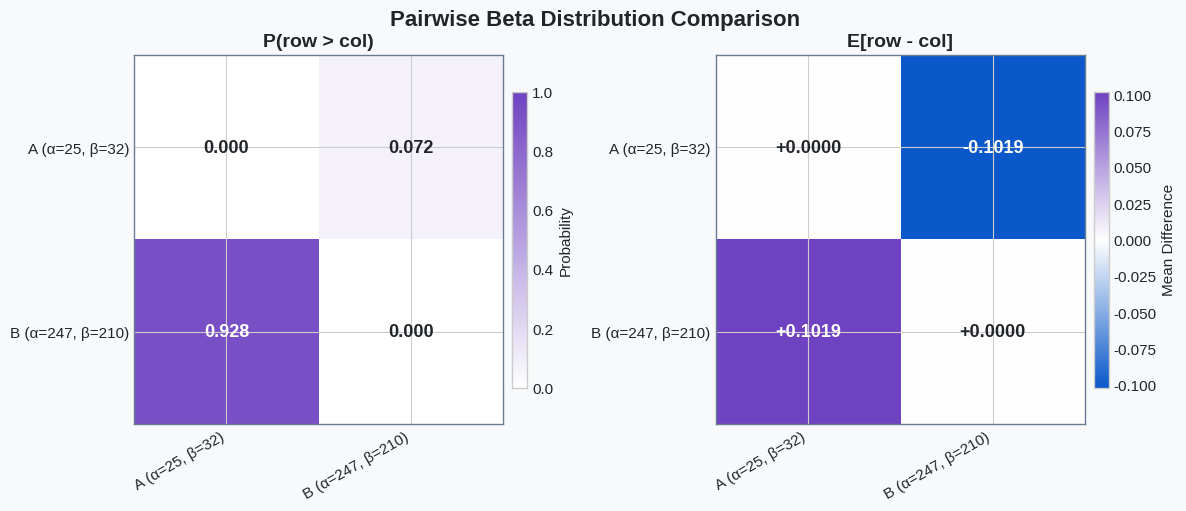

This figure's Python source: (Note: this script raises an exception after producing the figure.)
"""Monte Carlo comparison of two Beta distributions."""

import numpy as np
import matplotlib.pyplot as plt
import matplotlib.colors as mcolors

# --- Configuration ---
plt.style.use('seaborn-v0_8-whitegrid')
TICK_FONT_SIZE = 11
N_SAMPLES = 1_000_000
np.random.seed(42)

# --- Color Palette (blog theme) ---
color_palette = {
    "primary": "#0A58CA",
    "secondary": "#6A7C92",
    "accent": "#6F42C1",
    "background": "#F8F9FA",
    "text": "#212529",
}

prob_cmap = mcolors.LinearSegmentedColormap.from_list(
    "white_violet",
    ["#FFFFFF", color_palette["accent"]],
)
diff_cmap = mcolors.LinearSegmentedColormap.from_list(
    "blue_white_violet",
    [color_palette["primary"], "#FFFFFF", color_palette["accent"]],
)

# --- Distributions ---
distributions = {
    "A (α=25, β=32)":  (25, 32),
    "B (α=247, β=210)": (247, 210),
}

names = list(distributions.keys())
n = len(names)

# Draw samples
samples = {}
for name, (a, b) in distributions.items():
    samples[name] = np.random.beta(a, b, size=N_SAMPLES)

# --- Compute pairwise matrices ---
prob_greater = np.zeros((n, n))
mean_diff = np.zeros((n, n))

for i, name_i in enumerate(names):
    for j, name_j in enumerate(names):
        diff = samples[name_i] - samples[name_j]
        prob_greater[i, j] = np.mean(diff > 0)
        mean_diff[i, j] = np.mean(diff)

# --- Print summary ---
print(f"Monte Carlo simulation ({N_SAMPLES:,} samples)\n")
print("Distribution means:")
for name, (a, b) in distributions.items():
    mean = a / (a + b)
    print(f"  {name:25s}: {mean:.4f}  (α={a}, β={b})")

col_w = 28
short = list(names)

def print_matrix(title, matrix, fmt):
    print(f"\n{title}")
    print("-" * (col_w + col_w * n))
    print("".ljust(col_w) + "".join(s.rjust(col_w) for s in short))
    print("-" * (col_w + col_w * n))
    for i, name_i in enumerate(short):
        row = name_i.ljust(col_w)
        row += "".join(fmt(matrix[i, j]).rjust(col_w) for j in range(n))
        print(row)
    print()

print_matrix("P(row > col)", prob_greater, lambda v: f"{v:.4f}")
print_matrix("E[row - col]", mean_diff, lambda v: f"{v:+.4f}")
print_matrix("E[row - col] (pct pts)", mean_diff * 100, lambda v: f"{v:+.2f}pp")

# --- Plot ---
fig, (ax1, ax2) = plt.subplots(1, 2, figsize=(12, 5))
fig.set_facecolor(color_palette["background"])

# --- Heatmap 1: P(row > col) ---
ax1.set_facecolor(color_palette["background"])
im1 = ax1.imshow(prob_greater, cmap=prob_cmap, vmin=0, vmax=1, aspect='equal')
ax1.set_xticks(range(n))
ax1.set_yticks(range(n))
ax1.set_xticklabels(short, fontsize=TICK_FONT_SIZE, color=color_palette["text"], rotation=30, ha='right')
ax1.set_yticklabels(short, fontsize=TICK_FONT_SIZE, color=color_palette["text"])
ax1.set_title('P(row > col)', fontsize=14, weight='bold', color=color_palette["text"])
for i in range(n):
    for j in range(n):
        val = prob_greater[i, j]
        text_color = "white" if val > 0.6 else color_palette["text"]
        ax1.text(j, i, f"{val:.3f}", ha='center', va='center', fontsize=13, color=text_color, weight='bold')
for spine in ax1.spines.values():
    spine.set_edgecolor(color_palette["secondary"])

cbar1 = fig.colorbar(im1, ax=ax1, shrink=0.8, pad=0.02)
cbar1.set_label('Probability', color=color_palette["text"], fontsize=11)
cbar1.ax.tick_params(colors=color_palette["text"], labelsize=TICK_FONT_SIZE)

# --- Heatmap 2: E[row - col] ---
max_abs = np.max(np.abs(mean_diff))

ax2.set_facecolor(color_palette["background"])
im2 = ax2.imshow(mean_diff, cmap=diff_cmap, vmin=-max_abs, vmax=max_abs, aspect='equal')
ax2.set_xticks(range(n))
ax2.set_yticks(range(n))
ax2.set_xticklabels(short, fontsize=TICK_FONT_SIZE, color=color_palette["text"], rotation=30, ha='right')
ax2.set_yticklabels(short, fontsize=TICK_FONT_SIZE, color=color_palette["text"])
ax2.set_title('E[row - col]', fontsize=14, weight='bold', color=color_palette["text"])
for i in range(n):
    for j in range(n):
        val = mean_diff[i, j]
        text_color = "white" if abs(val) > max_abs * 0.5 else color_palette["text"]
        ax2.text(j, i, f"{val:+.4f}", ha='center', va='center', fontsize=13, color=text_color, weight='bold')
for spine in ax2.spines.values():
    spine.set_edgecolor(color_palette["secondary"])

cbar2 = fig.colorbar(im2, ax=ax2, shrink=0.8, pad=0.02)
cbar2.set_label('Mean Difference', color=color_palette["text"], fontsize=11)
cbar2.ax.tick_params(colors=color_palette["text"], labelsize=TICK_FONT_SIZE)

fig.suptitle(
    'Pairwise Beta Distribution Comparison',
    fontsize=16, weight='bold', color=color_palette["text"],
)
plt.tight_layout()
plt.savefig(
    'visualizations/beta_comparison_2.png',
    dpi=300,
    bbox_inches='tight',
    facecolor=fig.get_facecolor(),
)
plt.close()
print("Saved visualizations/beta_comparison_2.png")
